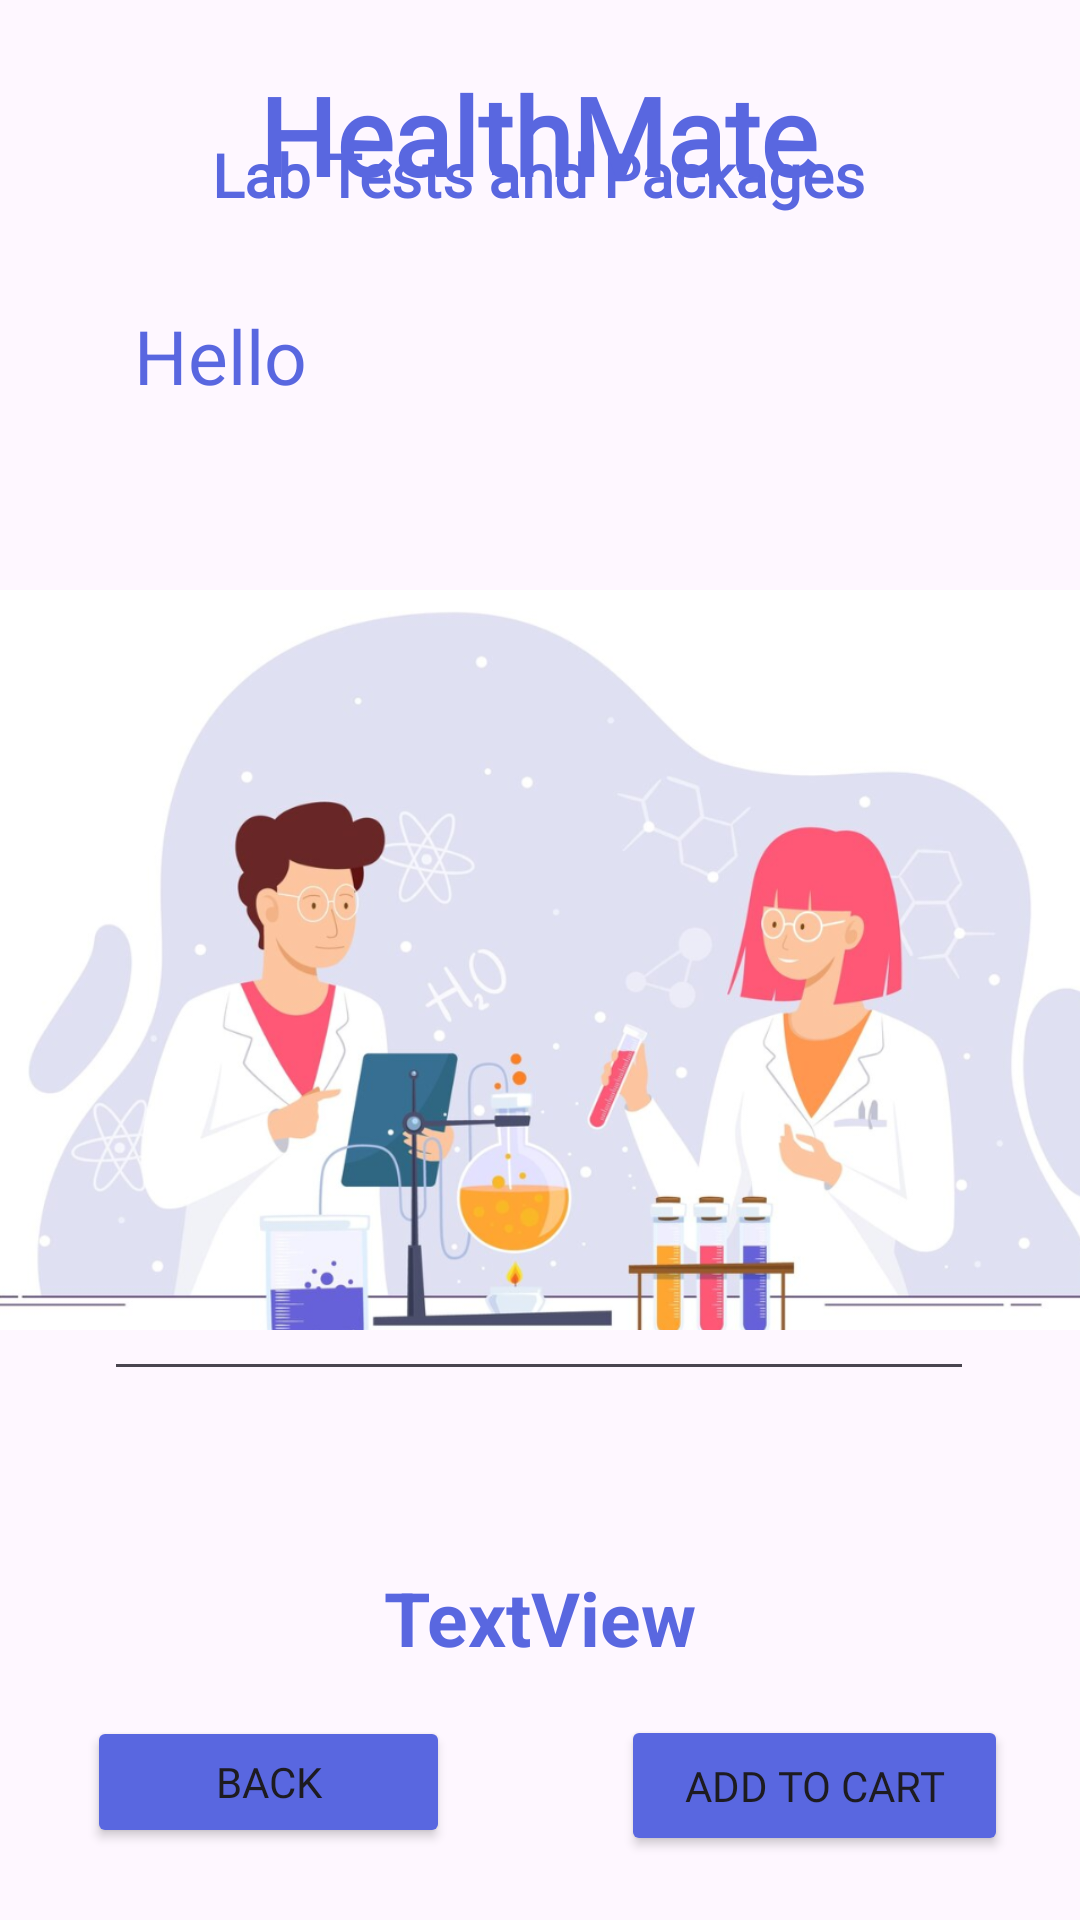

This screen was rendered from an Android layout file. Write that file and the resources it references.
<!-- AndroidManifest.xml: application theme Theme.Healthmate -->
<!-- res/layout/activity_lab_test_details.xml -->
<?xml version="1.0" encoding="utf-8"?>
<androidx.constraintlayout.widget.ConstraintLayout xmlns:android="http://schemas.android.com/apk/res/android"
    xmlns:app="http://schemas.android.com/apk/res-auto"
    xmlns:tools="http://schemas.android.com/tools"
    android:id="@+id/main"
    android:layout_width="match_parent"
    android:layout_height="match_parent"
    tools:context=".LabTestDetailsActivity">

    <ImageView
        android:id="@+id/backgroundImage"
        android:layout_width="wrap_content"
        android:layout_height="wrap_content"
        android:contentDescription="background"
        android:scaleType="fitCenter"
        android:src="@drawable/labtestimg"
        app:layout_constraintBottom_toBottomOf="parent"
        app:layout_constraintEnd_toEndOf="parent"
        app:layout_constraintHorizontal_bias="0.0"
        app:layout_constraintStart_toStartOf="parent"
        app:layout_constraintTop_toTopOf="parent"
        app:layout_constraintVertical_bias="1.0" />

    <TextView
        android:id="@+id/textViewBMDPackageName"
        android:layout_width="wrap_content"
        android:layout_height="wrap_content"
        android:layout_marginTop="12dp"
        android:text="Lab Tests and Packages"
        android:textColor="@color/purple"
        android:fontFamily="@font/adlam_display"
        android:textSize="20sp"
        android:textStyle="bold"
        app:layout_constraintEnd_toEndOf="parent"
        app:layout_constraintHorizontal_bias="0.497"
        app:layout_constraintStart_toStartOf="parent"
        app:layout_constraintTop_toBottomOf="@+id/textView_logo6"
        tools:ignore="MissingConstraints" />


    <TextView
        android:id="@+id/textView_logo6"
        android:layout_width="wrap_content"
        android:layout_height="wrap_content"
        android:layout_marginBottom="628dp"
        android:fontFamily="@font/adlam_display"        android:text="Delivery Available in Mumbai"
        android:textColor="@color/purple"
        android:textSize="22sp"
        android:textStyle="bold"
        app:layout_constraintBottom_toBottomOf="parent"
        app:layout_constraintEnd_toEndOf="parent"
        app:layout_constraintHorizontal_bias="0.495"
        app:layout_constraintStart_toStartOf="parent"
        app:layout_constraintTop_toBottomOf="@+id/textView_logo4"
        app:layout_constraintVertical_bias="0.253" />

    <TextView
        android:id="@+id/textView_logo4"
        android:layout_width="wrap_content"
        android:layout_height="wrap_content"
        android:text="HealthMate"
        android:fontFamily="@font/adlam_display"
        android:textColor="@color/purple"
        android:textSize="36sp"
        android:textStyle="bold"
        app:layout_constraintBottom_toBottomOf="parent"
        app:layout_constraintEnd_toEndOf="parent"
        app:layout_constraintHorizontal_bias="0.497"
        app:layout_constraintStart_toStartOf="parent"
        app:layout_constraintTop_toTopOf="parent"
        app:layout_constraintVertical_bias="0.035" />

    <Button
        android:id="@+id/buttonBMDAddToCart"
        android:layout_width="129dp"
        android:layout_height="47dp"
        android:backgroundTint="@color/purple"
        android:text="Add to Cart"
        android:fontFamily="@font/adlam_display"
        app:layout_constraintBottom_toBottomOf="parent"
        app:layout_constraintEnd_toEndOf="parent"
        app:layout_constraintHorizontal_bias="0.703"
        app:layout_constraintStart_toEndOf="@+id/buttonBMDBack"
        app:layout_constraintTop_toBottomOf="@+id/editTextBMDTextMultiLine"
        app:layout_constraintVertical_bias="0.834" />

    <Button
        android:id="@+id/buttonBMDBack"
        android:layout_width="121dp"
        android:layout_height="44dp"
        android:backgroundTint="@color/purple"
        android:text="Back"
        android:fontFamily="@font/adlam_display"
        app:layout_constraintBottom_toBottomOf="parent"
        app:layout_constraintEnd_toEndOf="parent"
        app:layout_constraintHorizontal_bias="0.121"
        app:layout_constraintStart_toStartOf="parent"
        app:layout_constraintTop_toBottomOf="@+id/editTextBMDTextMultiLine"
        app:layout_constraintVertical_bias="0.818" />

    <EditText
        android:id="@+id/editTextBMDTextMultiLine"
        android:layout_width="290dp"
        android:layout_height="372dp"
        android:layout_marginTop="20dp"
        android:editable="false"
        android:ems="10"
        android:textSize="25dp"
        android:gravity="start|top"
        android:inputType="textMultiLine"
        android:padding="10dp"
        android:text="Hello"
        android:textColor="@color/purple"
        app:layout_constraintEnd_toEndOf="parent"
        app:layout_constraintHorizontal_bias="0.495"
        app:layout_constraintStart_toStartOf="parent"
        app:layout_constraintTop_toBottomOf="@+id/textViewBMDPackageName"
        tools:ignore="MissingConstraints"/>

    <TextView
        android:id="@+id/textViewBMDTotalCost"
        android:layout_width="wrap_content"
        android:layout_height="wrap_content"
        android:text="TextView"
        android:textColor="@color/purple"
        android:textSize="25sp"
        android:textStyle="bold"
        app:layout_constraintBottom_toTopOf="@+id/buttonBMDAddToCart"
        app:layout_constraintEnd_toEndOf="parent"
        app:layout_constraintStart_toStartOf="parent"
        app:layout_constraintTop_toBottomOf="@+id/editTextBMDTextMultiLine"
        app:layout_constraintVertical_bias="0.787" />


</androidx.constraintlayout.widget.ConstraintLayout>
<!-- resources referenced by this layout -->
<resources>
  <color name="purple">#5967E0</color>
  <!-- drawable labtestimg: png bitmap (drawable, 339421 bytes) -->
  <style name="Theme.Healthmate" parent="Base.Theme.Healthmate" />
  <style name="Base.Theme.Healthmate" parent="Theme.Material3.DayNight.NoActionBar">
          
          
      </style>
</resources>
